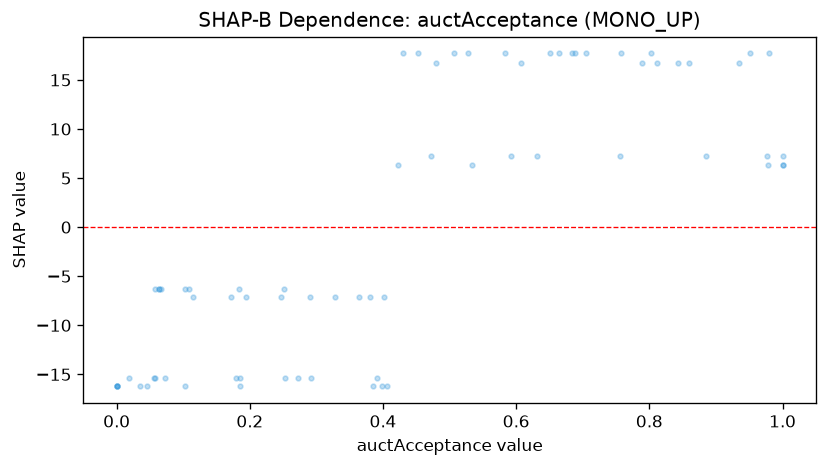

The data file committed next to this chart (first rows):
feature_value, shap_value
0.951, 17.7
0.651, 17.7
0.385, -16.22
0.402, -7.15
0.803, 17.7
0.452, 17.7
0.035, -16.22
0.291, -7.15
0.328, -7.15
0.843, 16.73
0.0, -16.22
1.0, 7.252
0.046, -16.22
0.593, 7.252
0.103, -6.308
0.43, 17.7
0.689, 17.7
0.063, -6.308
0.185, -15.38
0.019, -15.38
0.0, -16.22
0.391, -15.38
0.38, -7.15
0.172, -7.15
0.758, 17.7
0.507, 17.7
0.472, 7.252
0.406, -16.22
0.194, -7.15
0.056, -15.38
0.607, 16.73
1.0, 6.283
0.811, 16.73
0.292, -15.38
0.18, -15.38
0.184, -6.308
0.066, -6.308
0.364, -7.15
0.583, 17.7
0.98, 17.7
0.664, 17.7
0.756, 7.252
0.935, 16.73
1.0, 6.283
0.073, -15.38
0.253, -15.38
0.063, -6.308
0.789, 16.73
0.86, 16.73
0.399, -16.22
0.684, 17.7
0.185, -16.22
0.0, -16.22
0.057, -6.308
0.528, 17.7
0.114, -7.15
0.977, 7.252
0.247, -7.15
0.102, -16.22
0.632, 7.252
... 11 more rows
